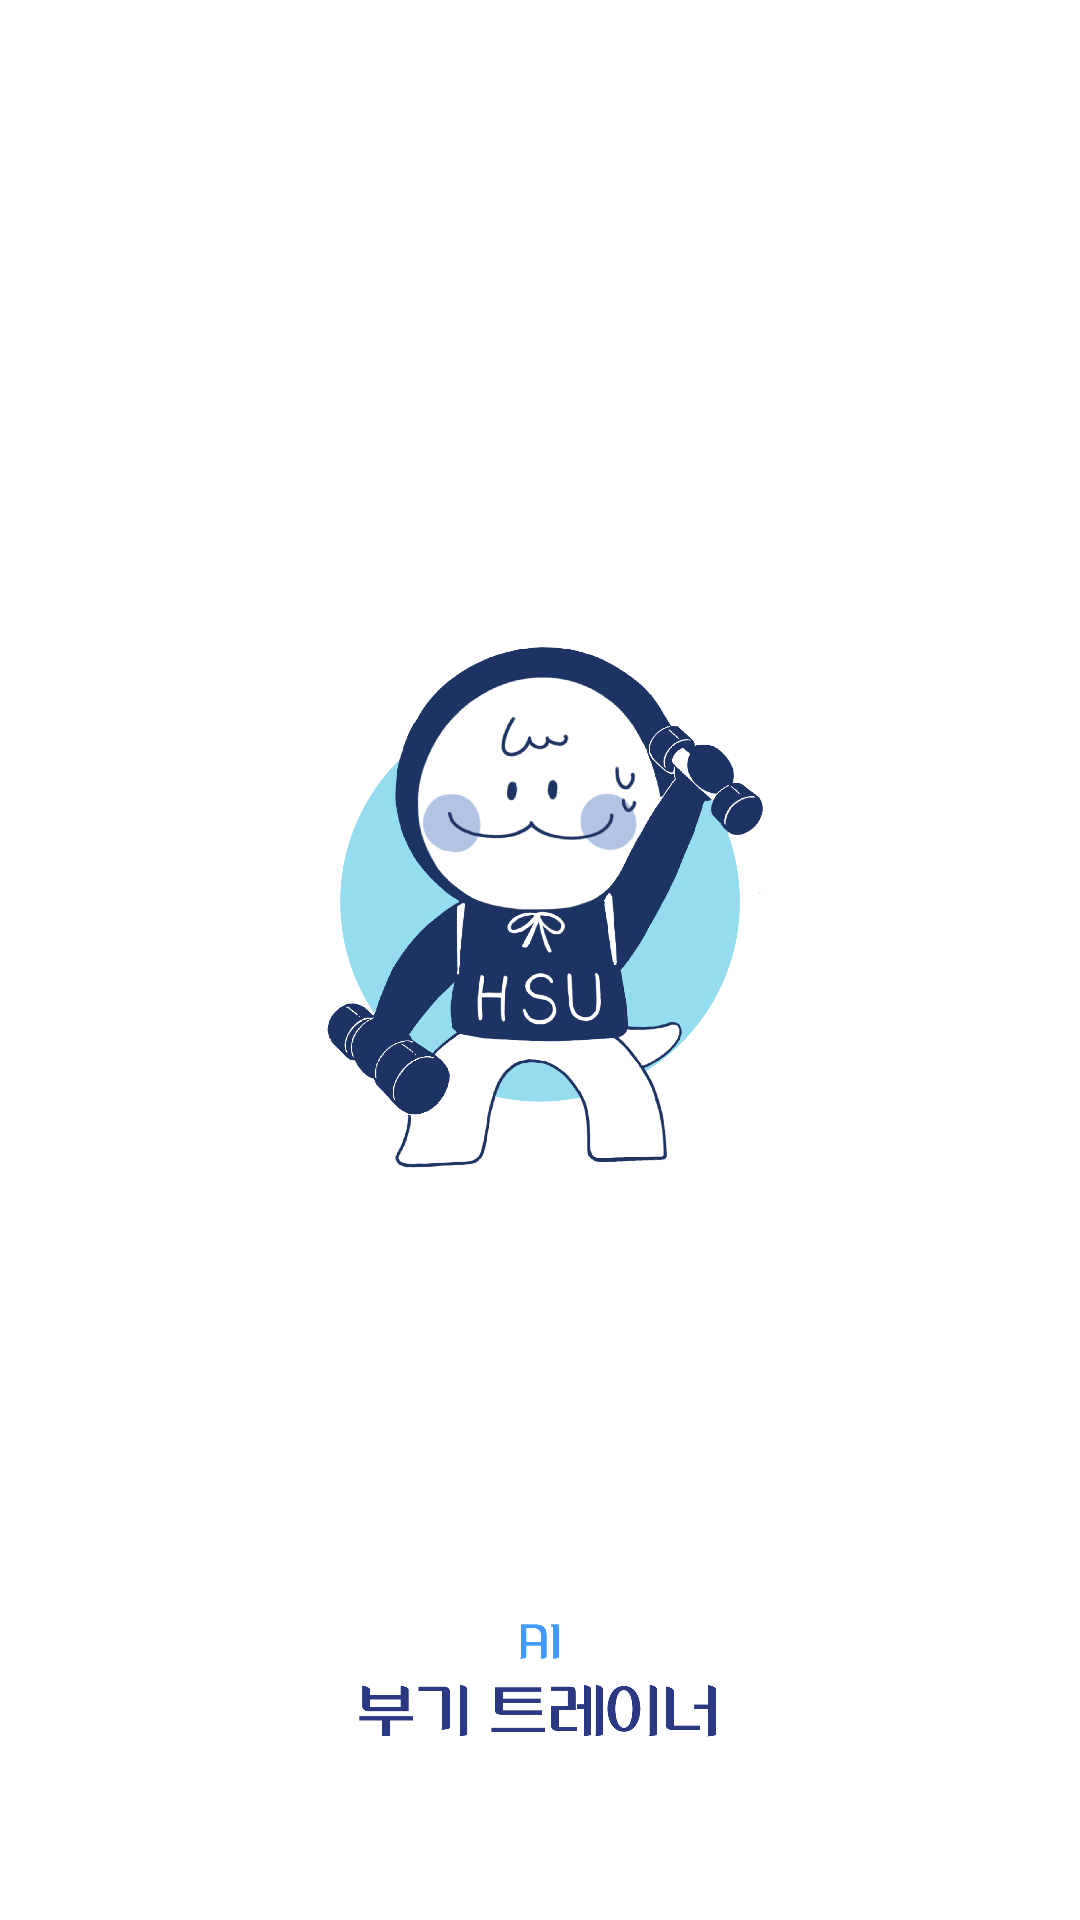

This screen was rendered from an Android layout file. Write that file and the resources it references.
<!-- AndroidManifest.xml: application theme Theme.Pose -->
<!-- res/layout/activity_splash.xml -->
<?xml version="1.0" encoding="utf-8"?>
<androidx.constraintlayout.widget.ConstraintLayout xmlns:android="http://schemas.android.com/apk/res/android"
    xmlns:app="http://schemas.android.com/apk/res-auto"
    xmlns:tools="http://schemas.android.com/tools"
    android:layout_width="match_parent"
    android:layout_height="match_parent"
    tools:context=".SplashActivity">

    <ImageView
        android:layout_width="wrap_content"
        android:layout_height="wrap_content"
        app:layout_constraintTop_toTopOf="parent"
        app:layout_constraintBottom_toBottomOf="parent"
        app:layout_constraintLeft_toLeftOf="parent"
        app:layout_constraintRight_toRightOf="parent"
        android:src="@drawable/ic_splash"/>

</androidx.constraintlayout.widget.ConstraintLayout>
<!-- resources referenced by this layout -->
<resources>
  <!-- drawable ic_splash: png bitmap (drawable, 274910 bytes) -->
  <style name="Theme.Pose" parent="Theme.MaterialComponents.DayNight.NoActionBar">
          
          <item name="colorPrimary">@color/color_primary</item>
          <item name="colorPrimaryVariant">@color/purple_700</item>
          <item name="colorOnPrimary">@color/white</item>
          
          <item name="colorSecondary">@color/color_secondary</item>
          <item name="colorSecondaryVariant">@color/teal_700</item>
          <item name="colorOnSecondary">@color/black</item>
          
          <item name="android:statusBarColor" tools:targetApi="l">@color/black</item>
          
          
  
      </style>
  <color name="color_primary">#FF6600</color>
  <color name="purple_700">#FF3700B3</color>
  <color name="white">#FFFFFFFF</color>
  <color name="color_secondary">#FAD850</color>
  <color name="teal_700">#FF018786</color>
  <color name="black">#FF000000</color>
</resources>
